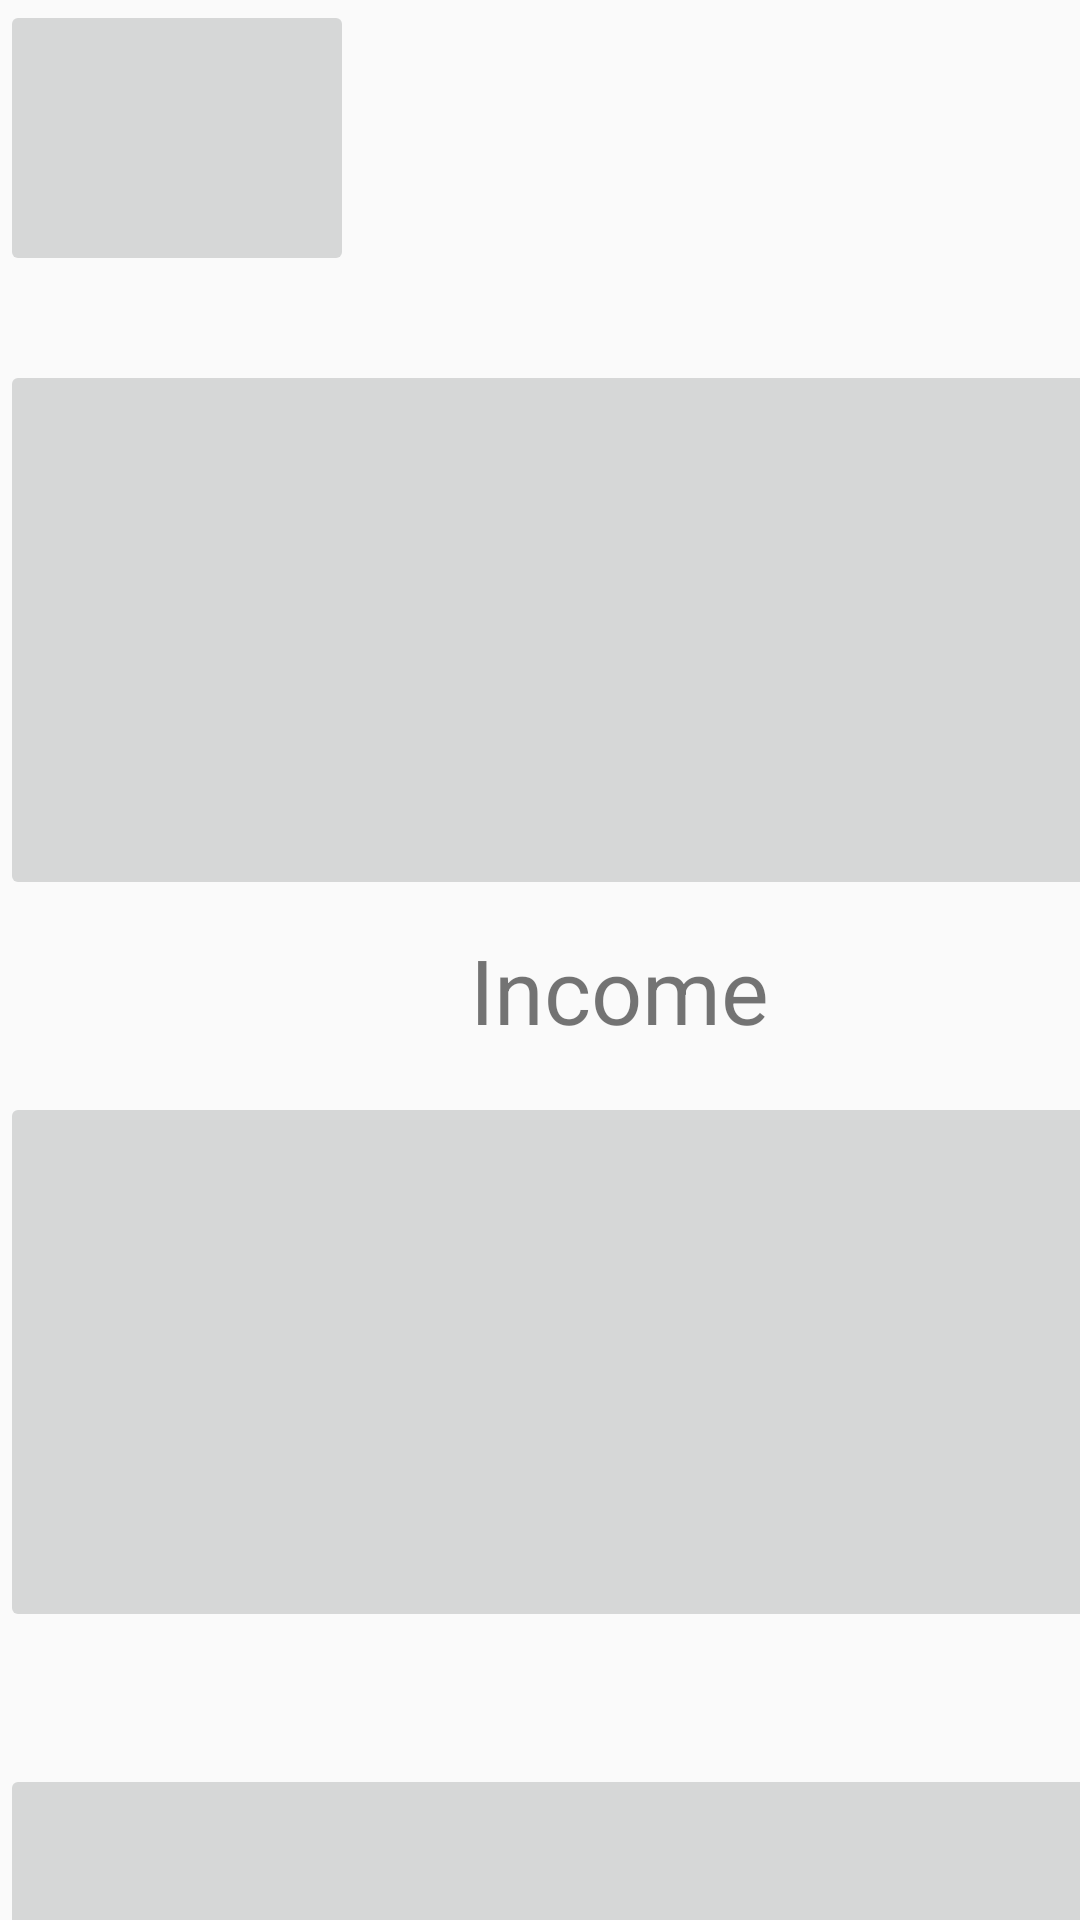

Produce the Android XML layout that renders to this screen, including the resource entries it uses.
<!-- AndroidManifest.xml: activity theme Theme.Seamless -->
<!-- res/layout/activity_main.xml -->
<?xml version="1.0" encoding="utf-8"?>
<androidx.constraintlayout.widget.ConstraintLayout xmlns:android="http://schemas.android.com/apk/res/android"
    xmlns:app="http://schemas.android.com/apk/res-auto"
    xmlns:tools="http://schemas.android.com/tools"
    android:layout_width="match_parent"
    android:layout_height="match_parent">

    <androidx.constraintlayout.widget.Guideline
        android:id="@+id/guideline2"
        android:layout_width="wrap_content"
        android:layout_height="wrap_content"
        android:orientation="horizontal"
        app:layout_constraintGuide_begin="0dp" />

    <ImageButton
        android:id="@+id/Setting"
        android:layout_width="118dp"
        android:layout_height="92dp"
        android:contentDescription="Setting"
        android:scaleType="fitXY"
        app:layout_constraintStart_toStartOf="parent"
        app:layout_constraintTop_toTopOf="parent"
        app:srcCompat="@drawable/setting" />

    <ImageButton
        android:id="@+id/Income"
        android:layout_width="413dp"
        android:layout_height="180dp"
        android:layout_marginTop="120dp"
        android:contentDescription="Income"
        android:scaleType="fitXY"
        app:layout_constraintEnd_toEndOf="parent"
        app:layout_constraintHorizontal_bias="0.0"
        app:layout_constraintStart_toStartOf="parent"
        app:layout_constraintTop_toTopOf="parent"
        app:srcCompat="@drawable/income" />

    <ImageButton
        android:id="@+id/Goals"
        android:layout_width="413dp"
        android:layout_height="180dp"
        android:layout_marginTop="588dp"
        android:contentDescription="Goals"
        android:scaleType="fitXY"
        app:layout_constraintStart_toStartOf="parent"
        app:layout_constraintTop_toTopOf="parent"
        app:srcCompat="@drawable/testimage" />

    <ImageButton
        android:id="@+id/Spend"
        android:layout_width="413dp"
        android:layout_height="180dp"
        android:layout_marginTop="364dp"
        android:contentDescription="Spend"
        android:scaleType="fitXY"
        app:layout_constraintStart_toStartOf="parent"
        app:layout_constraintTop_toTopOf="parent"
        app:srcCompat="@drawable/testimage" />

    <TextView
        android:id="@+id/textIncome"
        android:layout_width="413dp"
        android:layout_height="60dp"
        android:layout_marginTop="300dp"
        android:text="Income"
        app:layout_constraintStart_toStartOf="parent"
        app:layout_constraintTop_toTopOf="parent"
        android:textSize="30sp"
        android:gravity="center"
        />

</androidx.constraintlayout.widget.ConstraintLayout>
<!-- resources referenced by this layout -->
<resources>
  <!-- drawable income: png bitmap (drawable, 9619 bytes) -->
  <!-- drawable setting: png bitmap (drawable, 18998 bytes) -->
  <!-- drawable testimage: jpg bitmap (drawable, 24752 bytes) -->
  <style name="Theme.Seamless" parent="android:Theme.Material.Light.NoActionBar" />
</resources>
